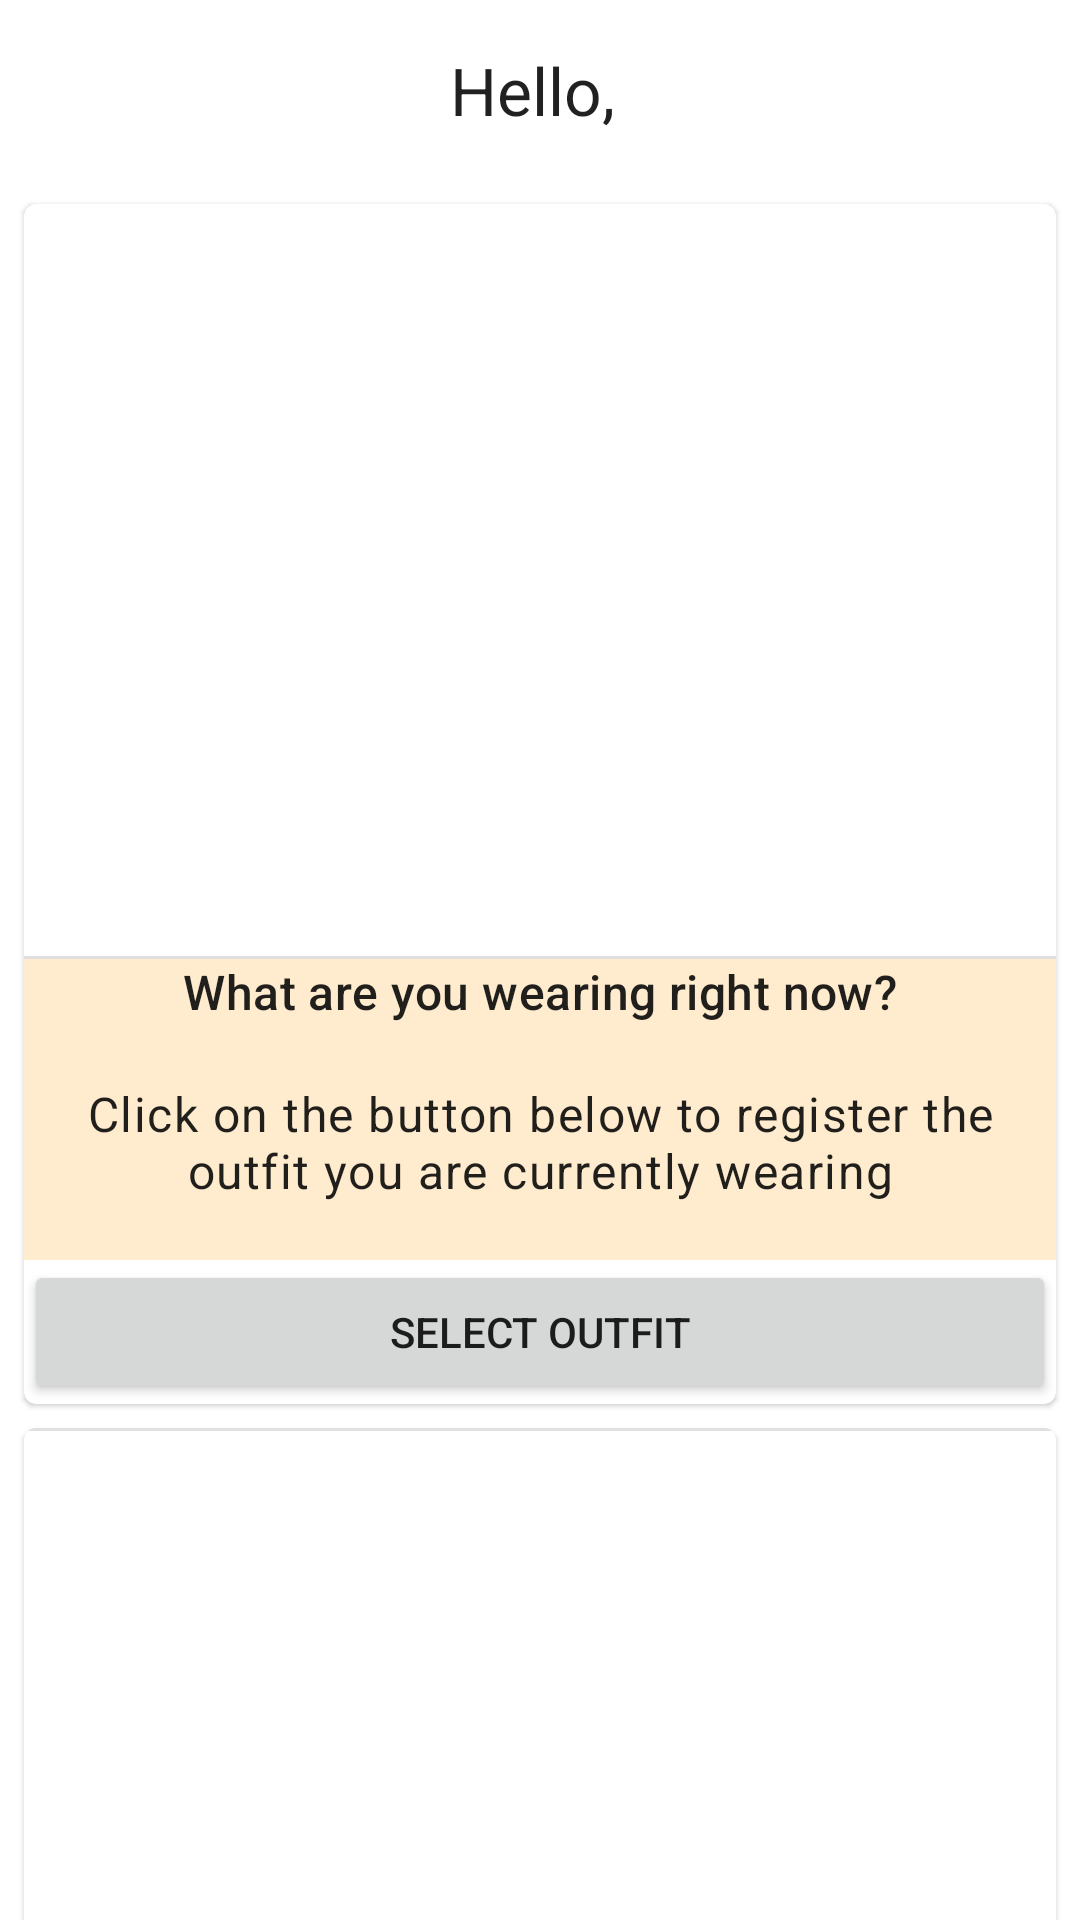

Write the Android layout XML for this screen, with the resource values it uses.
<!-- AndroidManifest.xml: application theme Theme.MyCloset -->
<!-- res/layout/fragment_home.xml -->
<?xml version="1.0" encoding="utf-8"?>
<androidx.core.widget.NestedScrollView xmlns:android="http://schemas.android.com/apk/res/android"
    xmlns:app="http://schemas.android.com/apk/res-auto"
    xmlns:tools="http://schemas.android.com/tools"
    android:layout_width="match_parent"
    android:layout_height="match_parent"
    android:fillViewport="true"
    tools:context=".ui.home.HomeFragment">

    <androidx.constraintlayout.widget.ConstraintLayout
        android:layout_width="match_parent"
        android:layout_height="match_parent">

        <TextView
            android:id="@+id/textView_greetings"
            style="@style/TextAppearance.Material3.TitleLarge"
            android:layout_width="0dp"
            android:layout_height="60dp"
            android:gravity="center"
            android:text="@string/greetings"
            app:layout_constraintEnd_toEndOf="parent"
            app:layout_constraintStart_toStartOf="parent"
            app:layout_constraintTop_toTopOf="parent" />

        <com.google.android.material.card.MaterialCardView
            android:id="@+id/card_todo"
            android:layout_width="0dp"
            android:layout_height="400dp"
            android:layout_margin="8dp"
            android:layout_marginTop="32dp"
            android:checkable="true"
            android:clickable="true"
            android:focusable="true"
            app:cardPreventCornerOverlap="false"
            app:layout_constraintEnd_toEndOf="parent"
            app:layout_constraintStart_toStartOf="parent"
            app:layout_constraintTop_toBottomOf="@+id/textView_greetings">

            <androidx.constraintlayout.widget.ConstraintLayout
                android:layout_width="match_parent"
                android:layout_height="match_parent">

                
                
                
                
                
                

                <com.google.android.material.imageview.ShapeableImageView
                    android:id="@+id/shapeableImageView"
                    android:layout_width="match_parent"
                    android:layout_height="0dp"
                    android:scaleType="centerCrop"
                    app:layout_constraintBottom_toTopOf="@+id/view"
                    app:layout_constraintEnd_toEndOf="parent"
                    app:layout_constraintStart_toStartOf="parent"
                    app:layout_constraintTop_toTopOf="parent"
                    app:shapeAppearance="?attr/shapeAppearanceMediumComponent"
                    app:shapeAppearanceOverlay="@style/ShapeAppearanceOverlay.App.Card.Media"
                    app:srcCompat="@drawable/lots_of_clothes" />

                <View
                    android:id="@+id/view"
                    android:layout_width="match_parent"
                    android:layout_height="1dp"
                    android:background="?android:attr/listDivider"
                    app:layout_constraintBottom_toTopOf="@+id/textView18" />

                <TextView
                    android:id="@+id/textView18"
                    style="@style/MyCard"
                    android:layout_width="match_parent"
                    android:layout_height="wrap_content"
                    android:text="@string/what_are_you_wearing_right_now"
                    android:textAlignment="center"
                    android:textAppearance="@style/TextAppearance.Material3.TitleMedium"
                    app:layout_constraintBottom_toTopOf="@+id/textView15"
                    app:layout_constraintEnd_toEndOf="parent"
                    app:layout_constraintHorizontal_bias="1.0"
                    app:layout_constraintStart_toStartOf="parent" />

                <Button
                    android:id="@+id/button_register_outfit"
                    android:layout_width="0dp"
                    android:layout_height="wrap_content"
                    android:insetTop="0dp"
                    android:insetBottom="0dp"
                    android:text="@string/select_outfit"
                    app:layout_constraintBottom_toBottomOf="parent"
                    app:layout_constraintEnd_toEndOf="parent"
                    app:layout_constraintStart_toStartOf="parent" />

                <TextView
                    android:id="@+id/textView15"
                    style="@style/MyCard"
                    android:layout_width="wrap_content"
                    android:layout_height="wrap_content"
                    android:gravity="center"
                    android:text="@string/nclick_on_the_button_below_to_register_the_outfit_you_are_currently_wearing_n"
                    android:textAppearance="@style/TextAppearance.Material3.BodyLarge"
                    app:layout_constraintBottom_toTopOf="@+id/button_register_outfit"
                    app:layout_constraintEnd_toEndOf="parent"
                    app:layout_constraintStart_toStartOf="parent" />

            </androidx.constraintlayout.widget.ConstraintLayout>

        </com.google.android.material.card.MaterialCardView>


        <com.google.android.material.card.MaterialCardView
            android:id="@+id/card_soon"
            android:layout_width="0dp"
            android:layout_height="400dp"
            android:layout_margin="8dp"
            android:layout_marginTop="24dp"
            android:layout_marginBottom="16dp"
            android:checkable="true"
            android:clickable="true"
            android:focusable="true"
            app:cardPreventCornerOverlap="false"
            app:layout_constraintBottom_toBottomOf="parent"
            app:layout_constraintEnd_toEndOf="parent"
            app:layout_constraintStart_toStartOf="parent"
            app:layout_constraintTop_toBottomOf="@+id/card_todo">

            <androidx.constraintlayout.widget.ConstraintLayout
                android:layout_width="match_parent"
                android:layout_height="match_parent">

                
                
                
                
                
                

                <com.google.android.material.imageview.ShapeableImageView
                    android:id="@+id/shapeableImageView2"
                    android:layout_width="0dp"
                    android:layout_height="0dp"
                    android:scaleType="center"
                    app:layout_constraintBottom_toTopOf="@+id/textView17"
                    app:layout_constraintEnd_toEndOf="parent"
                    app:layout_constraintStart_toStartOf="parent"
                    app:layout_constraintTop_toTopOf="parent"
                    app:shapeAppearance="?attr/shapeAppearanceMediumComponent"
                    app:shapeAppearanceOverlay="@style/ShapeAppearanceOverlay.App.Card.Media"
                    app:srcCompat="@drawable/comingsoon" />

                <View
                    android:layout_width="match_parent"
                    android:layout_height="1dp"
                    android:background="?android:attr/listDivider" />

                <TextView
                    android:id="@+id/textView17"
                    style="@style/MyCard"
                    android:layout_width="match_parent"
                    android:layout_height="wrap_content"
                    android:text="@string/more_features_to_come"
                    android:textAlignment="center"
                    android:textAppearance="@style/TextAppearance.Material3.TitleMedium"
                    app:layout_constraintBottom_toTopOf="@+id/textView19"
                    app:layout_constraintEnd_toEndOf="parent"
                    app:layout_constraintStart_toStartOf="@+id/shapeableImageView2" />

                <TextView
                    android:id="@+id/textView19"
                    style="@style/MyCard"
                    android:layout_width="wrap_content"
                    android:layout_height="wrap_content"
                    android:gravity="center"
                    android:text="@string/nplan_events_and_see_the_outfits_you_wore_each_day_on_the_calendar_recommendations_based_on_your_usage_pattern_outfit_suggestions_customizable_profile_n"
                    android:textAppearance="@style/TextAppearance.Material3.BodyLarge"
                    app:layout_constraintBottom_toBottomOf="parent"
                    app:layout_constraintEnd_toEndOf="parent"
                    app:layout_constraintStart_toStartOf="@+id/shapeableImageView2" />

            </androidx.constraintlayout.widget.ConstraintLayout>

        </com.google.android.material.card.MaterialCardView>

    </androidx.constraintlayout.widget.ConstraintLayout>

</androidx.core.widget.NestedScrollView>
<!-- resources referenced by this layout -->
<resources>
  <string name="greetings">"Hello, "</string>
  <string name="more_features_to_come">More features to come!</string>
  <string name="nclick_on_the_button_below_to_register_the_outfit_you_are_currently_wearing_n">\nClick on the button below to register the outfit you are currently wearing\n</string>
  <string name="nplan_events_and_see_the_outfits_you_wore_each_day_on_the_calendar_recommendations_based_on_your_usage_pattern_outfit_suggestions_customizable_profile_n">\nPlan events and see the outfits you wore each day on the calendar, recommendations based on your usage pattern, outfit suggestions, customizable profile...\n</string>
  <string name="select_outfit">Select outfit</string>
  <string name="what_are_you_wearing_right_now">What are you wearing right now?</string>
  <style name="MyCard" parent="@style/Widget.AppCompat.TextView">
          <item name="android:background">@color/carne_cards</item>
      </style>
  <style name="ShapeAppearanceOverlay.App.Card.Media" parent="">
          <item name="cornerSizeBottomLeft">0dp</item>
          <item name="cornerSizeBottomRight">0dp</item>
      </style>
  <style name="Theme.MyCloset" parent="Theme.MaterialComponents.DayNight.DarkActionBar">
          
          <item name="colorPrimary">@color/carne</item>
  
          <item name="colorPrimaryVariant">@color/purple_700</item>
          <item name="colorOnPrimary">@color/white</item>
          
          <item name="colorSecondary">@color/teal_200</item>
          <item name="colorSecondaryVariant">@color/teal_700</item>
          <item name="colorOnSecondary">@color/black</item>
          
          <item name="android:statusBarColor">?attr/colorPrimary</item>
  
          
          <item name="android:navigationBarColor">@android:color/transparent</item>
  
          
  
  
  
      </style>
  <color name="carne_cards">#FFEBCE</color>
  <color name="carne">#FFE0B3</color>
  <color name="purple_700">#FF3700B3</color>
  <color name="white">#FFFFFFFF</color>
  <color name="teal_200">#FF03DAC5</color>
  <color name="teal_700">#FF018786</color>
  <color name="black">#FF000000</color>
</resources>
